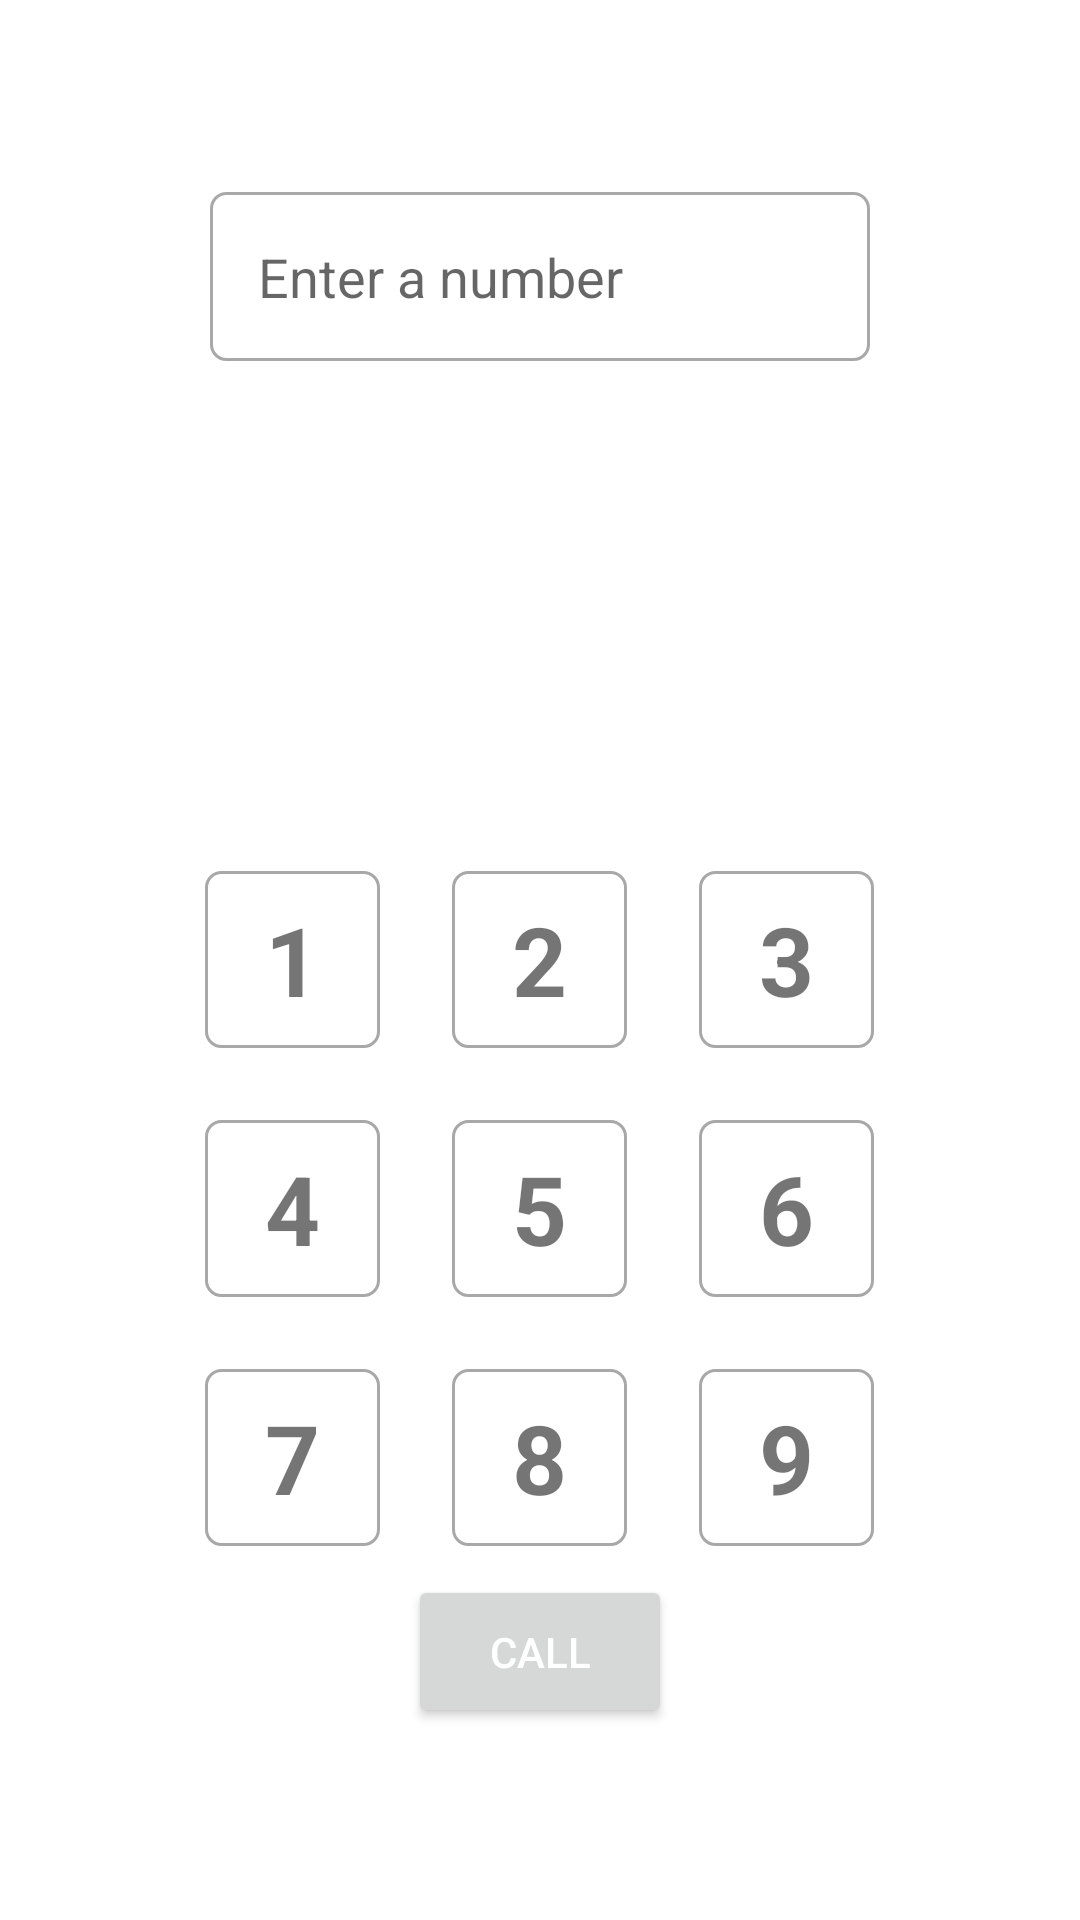

Write the Android layout XML for this screen, with the resource values it uses.
<!-- AndroidManifest.xml: application theme Theme.ReanBasicAndroid -->
<!-- res/layout/activity_relative_layout_demo.xml -->
<?xml version="1.0" encoding="utf-8"?>
<RelativeLayout xmlns:android="http://schemas.android.com/apk/res/android"
    xmlns:app="http://schemas.android.com/apk/res-auto"
    xmlns:tools="http://schemas.android.com/tools"
    android:layout_width="match_parent"
    android:layout_height="match_parent"
    android:orientation="vertical"
    tools:context=".RelativeLayoutDemo">

    <EditText
        android:id="@+id/editText1"
        android:layout_width="match_parent"
        android:layout_height="wrap_content"
        android:layout_alignParentTop="true"
        android:layout_centerHorizontal="true"
        android:layout_marginStart="120dp"
        android:layout_marginTop="64dp"
        android:layout_marginEnd="20dp"
        android:layout_marginBottom="20dp"
        android:background="@drawable/input_field_background"
        android:hint="Enter a number"
        android:inputType="number"
        android:padding="16dp" />

    
    <TextView
        android:id="@+id/textView1"
        android:layout_width="wrap_content"
        android:layout_height="wrap_content"
        android:layout_alignBaseline="@id/textView2"
        android:layout_toStartOf="@id/textView2"
        android:background="@drawable/input_field_background"
        android:paddingHorizontal="20dp"
        android:paddingVertical="8dp"
        android:text="1"
        android:textSize="32sp"
        android:textStyle="bold" />

    <TextView
        android:id="@+id/textView2"
        android:layout_width="wrap_content"
        android:layout_height="wrap_content"
        android:layout_centerHorizontal="true"
        android:layout_centerVertical="true"
        android:layout_margin="24dp"
        android:background="@drawable/input_field_background"
        android:paddingHorizontal="20dp"
        android:paddingVertical="8dp"
        android:text="2"
        android:textSize="32sp"
        android:textStyle="bold" />


    <TextView
        android:id="@+id/textView3"
        android:layout_width="wrap_content"
        android:layout_height="wrap_content"
        android:layout_alignBaseline="@id/textView2"
        android:layout_toEndOf="@id/textView2"
        android:background="@drawable/input_field_background"
        android:paddingHorizontal="20dp"
        android:paddingVertical="8dp"
        android:text="3"
        android:textSize="32sp"
        android:textStyle="bold" />

    <TextView
        android:id="@+id/textView4"
        android:layout_width="wrap_content"
        android:layout_height="wrap_content"
        android:background="@drawable/input_field_background"
        android:paddingHorizontal="20dp"
        android:paddingVertical="8dp"
        android:text="4"
        android:textSize="32sp"
        android:textStyle="bold"
        android:layout_marginStart="24dp"
        android:layout_marginEnd="24dp"
        android:layout_alignBaseline="@id/textView5"
        android:layout_toStartOf="@id/textView5"
        />

    <TextView
        android:id="@+id/textView5"
        android:layout_width="wrap_content"
        android:layout_height="wrap_content"
        android:layout_centerVertical="true"
        android:layout_centerHorizontal="true"
        android:layout_below="@id/textView2"
        android:background="@drawable/input_field_background"
        android:paddingHorizontal="20dp"
        android:paddingVertical="8dp"
        android:layout_marginEnd="24dp"
        android:text="5"
        android:textSize="32sp"
        android:textStyle="bold" />

    <TextView
        android:id="@+id/textView6"
        android:layout_width="wrap_content"
        android:layout_height="wrap_content"
        android:layout_alignBaseline="@id/textView5"
        android:layout_toEndOf="@id/textView5"
        android:background="@drawable/input_field_background"
        android:paddingHorizontal="20dp"
        android:paddingVertical="8dp"
        android:text="6"
        android:textSize="32sp"
        android:textStyle="bold" />

    <LinearLayout
        android:layout_width="match_parent"
        android:layout_height="wrap_content"
        android:layout_below="@id/textView5"
        android:gravity="center"
        android:layout_marginTop="24dp"
        android:orientation="horizontal">

        <TextView
            android:id="@+id/textView7"
            android:layout_width="wrap_content"
            android:layout_height="wrap_content"
            android:background="@drawable/input_field_background"
            android:paddingHorizontal="20dp"
            android:paddingVertical="8dp"
            android:text="7"
            android:textSize="32sp"
            android:textStyle="bold" />

        <TextView
            android:id="@+id/textView8"
            android:layout_width="wrap_content"
            android:layout_height="wrap_content"
            android:layout_marginStart="24dp"
            android:layout_marginEnd="24dp"
            android:background="@drawable/input_field_background"
            android:paddingHorizontal="20dp"
            android:paddingVertical="8dp"
            android:text="8"
            android:textSize="32sp"
            android:textStyle="bold" />

        <TextView
            android:id="@+id/textView9"
            android:layout_width="wrap_content"
            android:layout_height="wrap_content"
            android:background="@drawable/input_field_background"
            android:paddingHorizontal="20dp"
            android:paddingVertical="8dp"
            android:text="9"
            android:textSize="32sp"
            android:textStyle="bold" />

    </LinearLayout>

    
    <Button
        android:id="@+id/button1"
        android:layout_width="wrap_content"
        android:layout_height="wrap_content"
        android:layout_alignParentBottom="true"
        android:layout_centerHorizontal="true"
        android:layout_marginBottom="64dp"
        android:padding="16dp"
        android:text="Call"
        android:textColor="@android:color/white" />


</RelativeLayout>
<!-- resources referenced by this layout -->
<resources>
  <!-- drawable input_field_background (drawable) -->
  <?xml version="1.0" encoding="utf-8"?>
  <selector xmlns:android="http://schemas.android.com/apk/res/android">
  
      <item android:state_focused="true">
          <shape android:shape="rectangle">
              <solid android:color="#FFFFFF" />
              <corners android:radius="5dp" />
              <stroke android:width="1dp" android:color="#3F51B5" />
          </shape>
      </item>
  
      <item android:state_pressed="true">
          <shape android:shape="rectangle">
              <solid android:color="#FFFFFF" />
              <corners android:radius="5dp" />
              <stroke android:width="1dp" android:color="#A8A8A8" />
          </shape>
      </item>
  
      <item>
          <shape android:shape="rectangle">
              <solid android:color="#FFFFFF" />
              <stroke android:width="1dp" android:color="#A8A8A8" />
              <corners android:radius="5dp" />
          </shape>
      </item>
  
  </selector>
  <style name="Theme.ReanBasicAndroid" parent="Theme.MaterialComponents.DayNight.DarkActionBar">
          
          <item name="colorPrimary">@color/purple_500</item>
          <item name="colorPrimaryVariant">@color/purple_700</item>
          <item name="colorOnPrimary">@color/white</item>
          
          <item name="colorSecondary">@color/teal_200</item>
          <item name="colorSecondaryVariant">@color/teal_700</item>
          <item name="colorOnSecondary">@color/black</item>
          
          <item name="android:statusBarColor">?attr/colorPrimaryVariant</item>
          
      </style>
  <color name="purple_500">#FF6200EE</color>
  <color name="purple_700">#FF3700B3</color>
  <color name="white">#FFFFFFFF</color>
  <color name="teal_200">#FF03DAC5</color>
  <color name="teal_700">#FF018786</color>
  <color name="black">#FF000000</color>
</resources>
